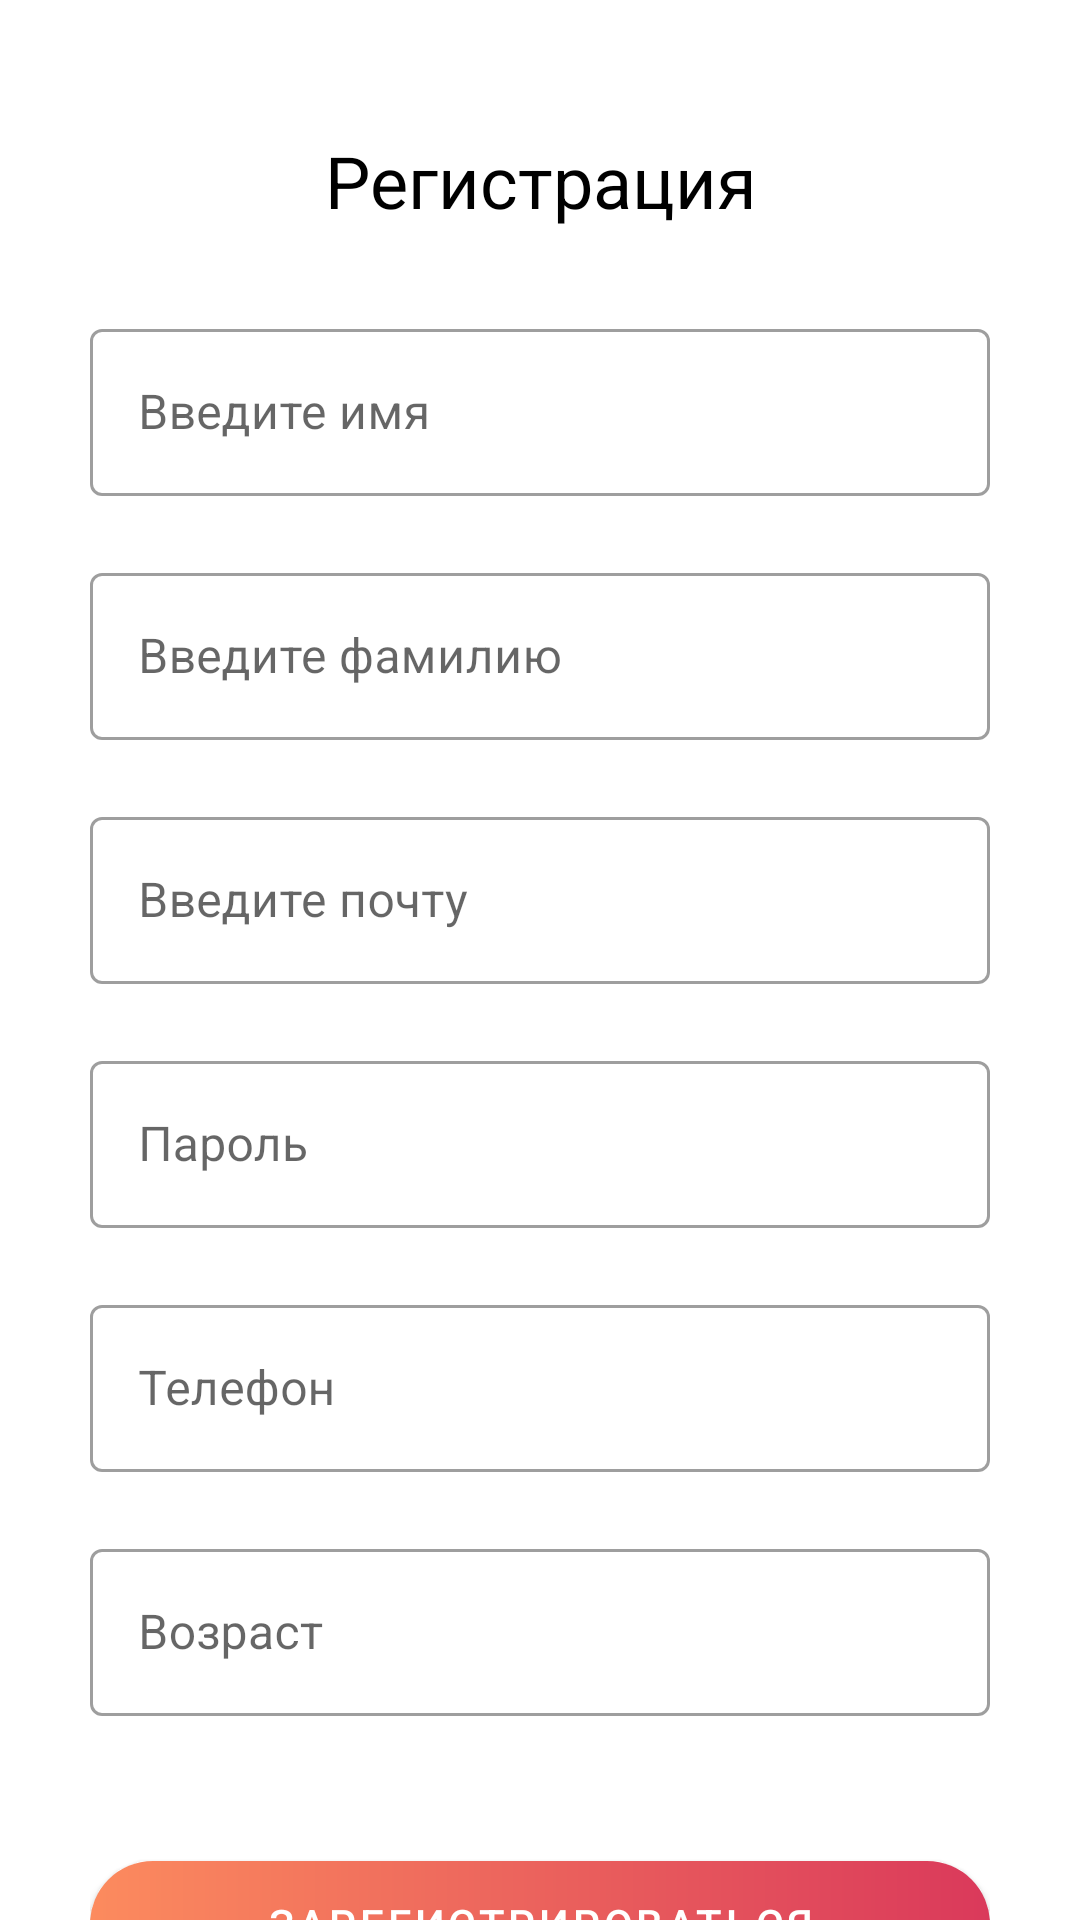

Produce the Android XML layout that renders to this screen, including the resource entries it uses.
<!-- AndroidManifest.xml: application theme Theme.Beiny -->
<!-- res/layout/fragment_register_master.xml -->
<?xml version="1.0" encoding="utf-8"?>
<androidx.constraintlayout.widget.ConstraintLayout xmlns:android="http://schemas.android.com/apk/res/android"
    xmlns:tools="http://schemas.android.com/tools"
    android:layout_width="match_parent"
    android:layout_height="match_parent"
    xmlns:app="http://schemas.android.com/apk/res-auto"
    tools:context=".view.logreg.fragments.RegisterMasterFrgamnet">

    <LinearLayout
        android:id="@+id/login_linear1"
        android:layout_width="wrap_content"
        android:layout_height="wrap_content"
        android:orientation="vertical"

        app:layout_constraintEnd_toEndOf="parent"
        app:layout_constraintStart_toStartOf="parent"
        app:layout_constraintTop_toTopOf="parent">

        <com.google.android.material.textview.MaterialTextView
            android:id="@+id/registercli_tv_linear1_title"
            android:layout_width="300dp"
            android:layout_height="wrap_content"
            android:gravity="center"
            android:layout_marginTop="44dp"
            android:text="Регистрация"
            android:textColor="@color/black"
            android:textSize="24sp" />


        <com.google.android.material.textfield.TextInputLayout
            android:id="@+id/registermas_tv_linear1_layout_firstname"
            style="@style/Widget.MaterialComponents.TextInputLayout.OutlinedBox"
            android:layout_width="match_parent"
            android:layout_height="wrap_content"
            android:layout_marginTop="28dp"
            app:errorEnabled="true"
            >


            <com.google.android.material.textfield.TextInputEditText
                android:id="@+id/registermas_tv_linear1_edittext_firstname"
                android:layout_width="match_parent"
                android:layout_height="wrap_content"
                android:inputType="text"
                android:maxLength="30"
                android:hint="Введите имя" />

        </com.google.android.material.textfield.TextInputLayout>


        <com.google.android.material.textfield.TextInputLayout
            android:id="@+id/registermas_tv_linear1_layout_lastname"
            style="@style/Widget.MaterialComponents.TextInputLayout.OutlinedBox"
            android:layout_width="match_parent"
            android:layout_height="wrap_content"

            app:errorEnabled="true"
            >


            <com.google.android.material.textfield.TextInputEditText
                android:id="@+id/registermas_tv_linear1_edittext_lastname"
                android:layout_width="match_parent"
                android:layout_height="wrap_content"
                android:inputType="text"
                android:maxLength="30"
                android:hint="Введите фамилию" />

        </com.google.android.material.textfield.TextInputLayout>

        <com.google.android.material.textfield.TextInputLayout
            android:id="@+id/registermas_tv_linear1_layout_email"
            style="@style/Widget.MaterialComponents.TextInputLayout.OutlinedBox"
            android:layout_width="match_parent"
            android:layout_height="wrap_content"
            app:errorEnabled="true"
            >
            <com.google.android.material.textfield.TextInputEditText
                android:id="@+id/registermas_tv_linear1_edittext_email"
                android:layout_width="match_parent"
                android:layout_height="wrap_content"
                android:inputType="textEmailAddress"
                android:maxLength="30"
                android:hint="Введите почту" />

        </com.google.android.material.textfield.TextInputLayout>

        <com.google.android.material.textfield.TextInputLayout
            android:id="@+id/registermas_tv_linear1_layout_password"
            style="@style/Widget.MaterialComponents.TextInputLayout.OutlinedBox"
            android:layout_width="match_parent"
            android:layout_height="wrap_content"
            app:errorEnabled="true"

            >



            <com.google.android.material.textfield.TextInputEditText
                android:id="@+id/registermas_tv_linear1_edittext_password"
                android:layout_width="match_parent"
                android:layout_height="wrap_content"
                android:inputType="textPassword"
                android:hint="Пароль"
                android:maxLength="20"
                />
        </com.google.android.material.textfield.TextInputLayout>

            <com.google.android.material.textfield.TextInputLayout
                android:id="@+id/registermas_tv_linear1_layout_phone"
                style="@style/Widget.MaterialComponents.TextInputLayout.OutlinedBox"
                android:layout_width="match_parent"
                android:layout_height="wrap_content"
                app:prefixText="+7"
                app:errorEnabled="true"

                >

                <com.google.android.material.textfield.TextInputEditText
                    android:id="@+id/registermas_tv_linear1_edittext_phone"
                    android:layout_width="match_parent"
                    android:layout_height="wrap_content"
                    android:maxLength="10"
                    android:hint="Телефон"
                   android:inputType="phone"


                    />

        </com.google.android.material.textfield.TextInputLayout>

        <com.google.android.material.textfield.TextInputLayout
            android:id="@+id/registermas_tv_linear1_layout_age"
            style="@style/Widget.MaterialComponents.TextInputLayout.OutlinedBox"
            android:layout_width="match_parent"
            android:layout_height="wrap_content"
            app:errorEnabled="true"
            >


            <com.google.android.material.textfield.TextInputEditText
                android:id="@+id/registermas_tv_linear1_edittext_age"
                android:layout_width="match_parent"
                android:layout_height="wrap_content"
                android:inputType="number"
                android:maxLength="2"
                android:hint="Возраст" />

        </com.google.android.material.textfield.TextInputLayout>



        <com.google.android.material.button.MaterialButton
            android:id="@+id/registermas_linear1_btn_register"
            android:layout_width="match_parent"
            android:layout_height="42dp"
            android:layout_marginTop="28dp"
            android:layout_marginBottom="14dp"
            android:background="@drawable/btn_background_gradient_fill"
            android:text="Зарегистрироваться"
            app:backgroundTint="@null"
            app:cornerRadius="14dp" />


    </LinearLayout>

</androidx.constraintlayout.widget.ConstraintLayout>
<!-- resources referenced by this layout -->
<resources>
  <color name="black">#FF000000</color>
  <!-- drawable btn_background_gradient_fill (drawable) -->
  <?xml version="1.0" encoding="utf-8"?>
  <shape
      xmlns:android="http://schemas.android.com/apk/res/android"
      android:shape="rectangle">
  
  
      <corners
          android:radius="40dp">
      </corners>
      <gradient
          android:startColor="@color/additional"
          android:endColor="@color/title">
      </gradient>
  </shape>
  <style name="Theme.Beiny" parent="Theme.MaterialComponents.DayNight.NoActionBar">
          
          <item name="colorPrimary">@color/additional</item>
          <item name="colorPrimaryVariant">@color/title</item>
          <item name="colorOnPrimary">@color/white</item>
          <item name="android:windowFullscreen">true</item>
  
          
          <item name="colorSecondary">@color/additional</item>
          <item name="colorSecondaryVariant">@color/title</item>
          <item name="colorOnSecondary">@color/black</item>
          
  
          <item name="android:statusBarColor">@color/additional</item>
          
      </style>
  <color name="additional">#FC8B5E</color>
  <color name="title">#DA395B</color>
  <color name="white">#FFFFFFFF</color>
</resources>
